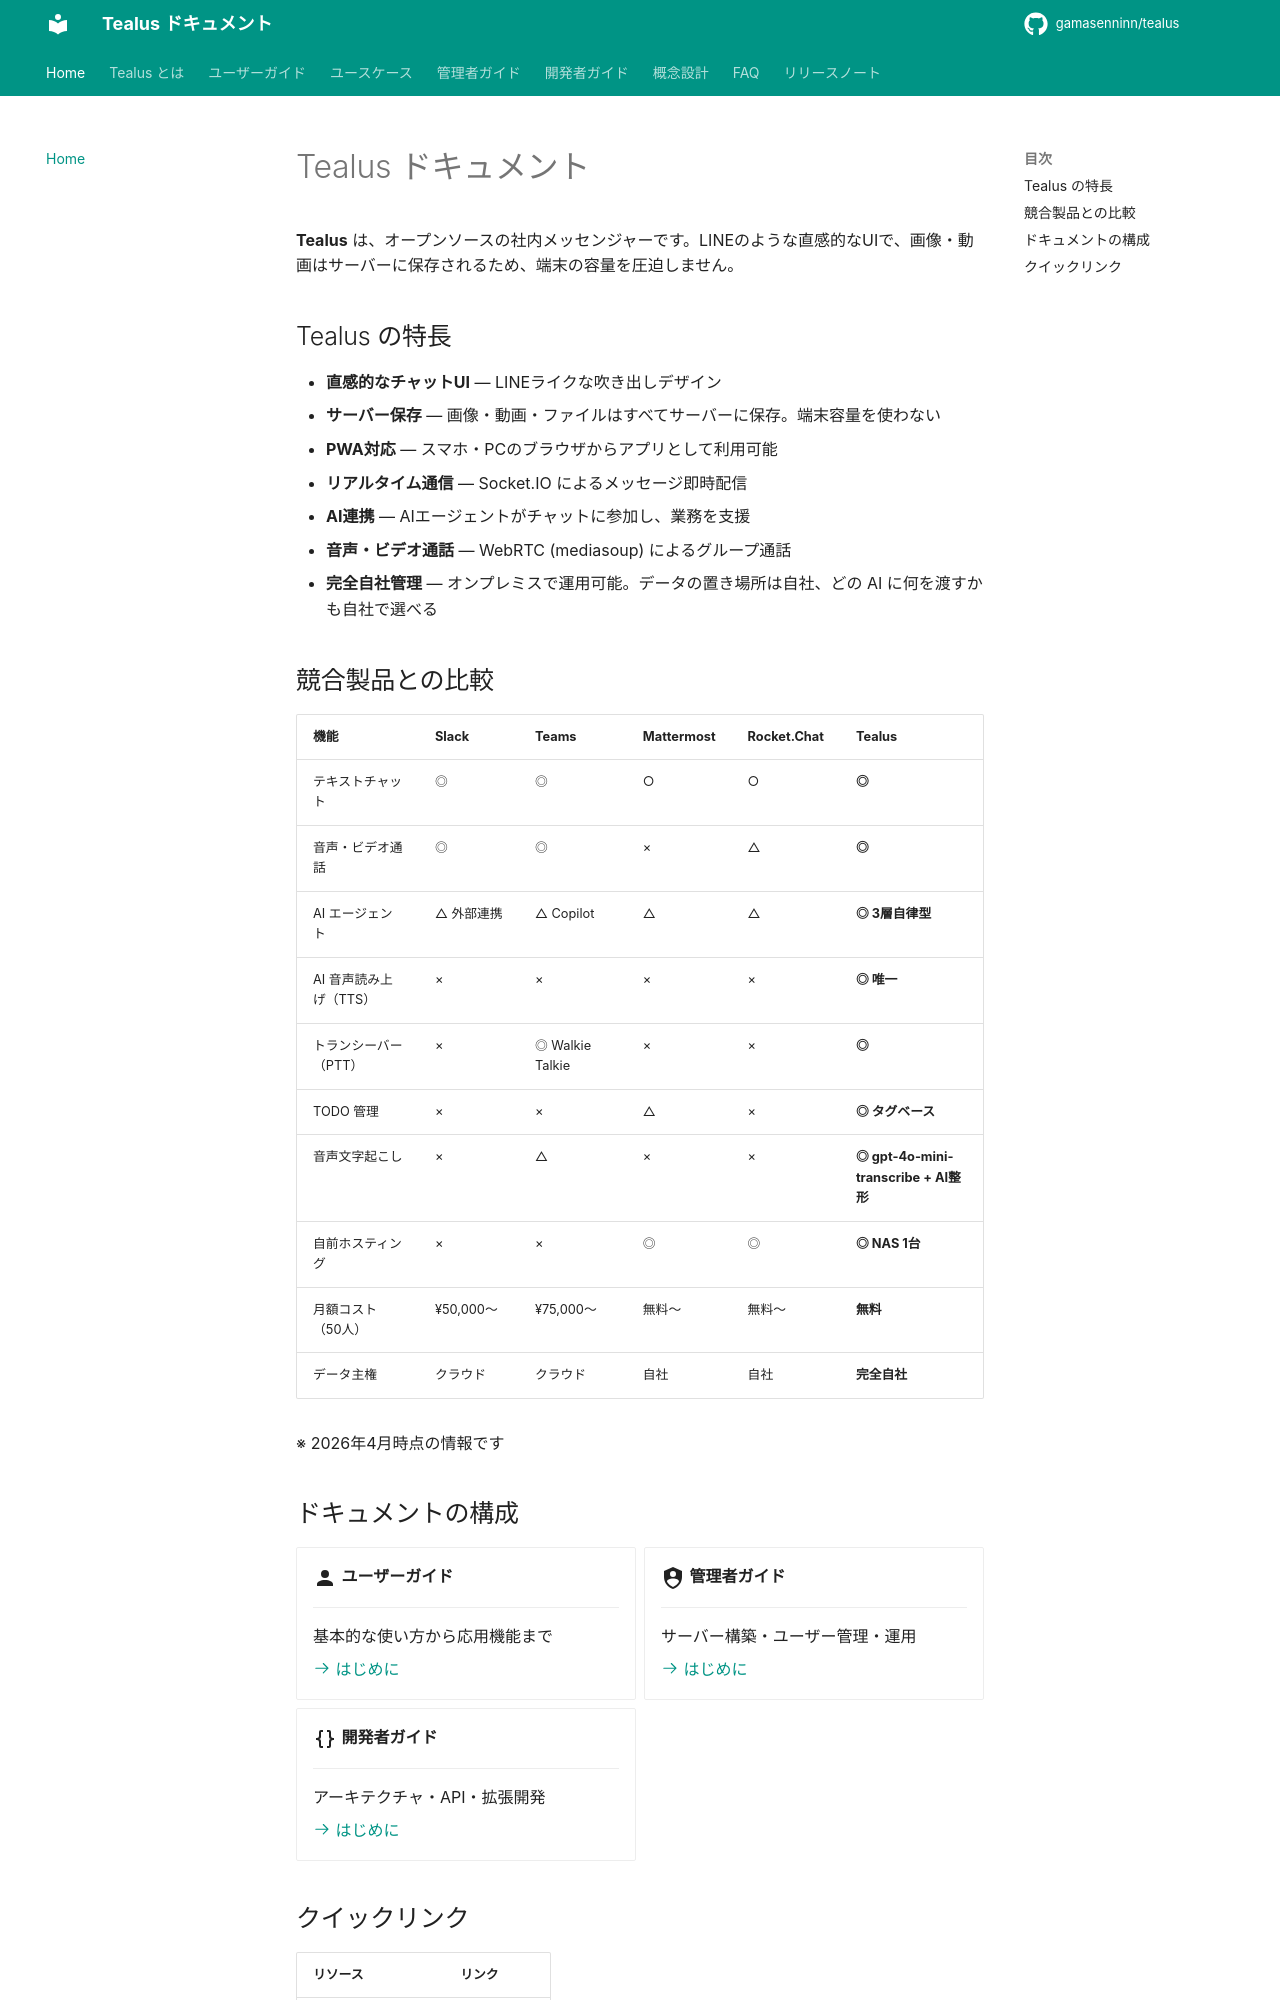

repository: gamasenninn/tealus-docs · page: index.html · generator: mkdocs

# Tealus ドキュメント

**Tealus** は、オープンソースの社内メッセンジャーです。LINEのような直感的なUIで、画像・動画はサーバーに保存されるため、端末の容量を圧迫しません。

## Tealus の特長

- **直感的なチャットUI** — LINEライクな吹き出しデザイン
- **サーバー保存** — 画像・動画・ファイルはすべてサーバーに保存。端末容量を使わない
- **PWA対応** — スマホ・PCのブラウザからアプリとして利用可能
- **リアルタイム通信** — Socket.IO によるメッセージ即時配信
- **AI連携** — AIエージェントがチャットに参加し、業務を支援
- **音声・ビデオ通話** — WebRTC (mediasoup) によるグループ通話
- **完全自社管理** — オンプレミスで運用可能。データの置き場所は自社、どの AI に何を渡すかも自社で選べる

## 競合製品との比較

| 機能 | Slack | Teams | Mattermost | Rocket.Chat | **Tealus** |
|------|-------|-------|-----------|------------|-----------|
| テキストチャット | ◎ | ◎ | ○ | ○ | **◎** |
| 音声・ビデオ通話 | ◎ | ◎ | × | △ | **◎** |
| AI エージェント | △ 外部連携 | △ Copilot | △ | △ | **◎ 3層自律型** |
| AI 音声読み上げ（TTS） | × | × | × | × | **◎ 唯一** |
| トランシーバー（PTT） | × | ◎ Walkie Talkie | × | × | **◎** |
| TODO 管理 | × | × | △ | × | **◎ タグベース** |
| 音声文字起こし | × | △ | × | × | **◎ gpt-4o-mini-transcribe + AI整形** |
| 自前ホスティング | × | × | ◎ | ◎ | **◎ NAS 1台** |
| 月額コスト（50人） | ¥50,000〜 | ¥75,000〜 | 無料〜 | 無料〜 | **無料** |
| データ主権 | クラウド | クラウド | 自社 | 自社 | **完全自社** |

※ 2026年4月時点の情報です

## ドキュメントの構成

<div class="grid cards" markdown>

-   :material-account:{ .lg .middle } **ユーザーガイド**

    ---

    基本的な使い方から応用機能まで

    [:octicons-arrow-right-24: はじめに](guide/index.md)

-   :material-shield-account:{ .lg .middle } **管理者ガイド**

    ---

    サーバー構築・ユーザー管理・運用

    [:octicons-arrow-right-24: はじめに](admin/index.md)

-   :material-code-braces:{ .lg .middle } **開発者ガイド**

    ---

    アーキテクチャ・API・拡張開発

    [:octicons-arrow-right-24: はじめに](dev/index.md)

</div>
